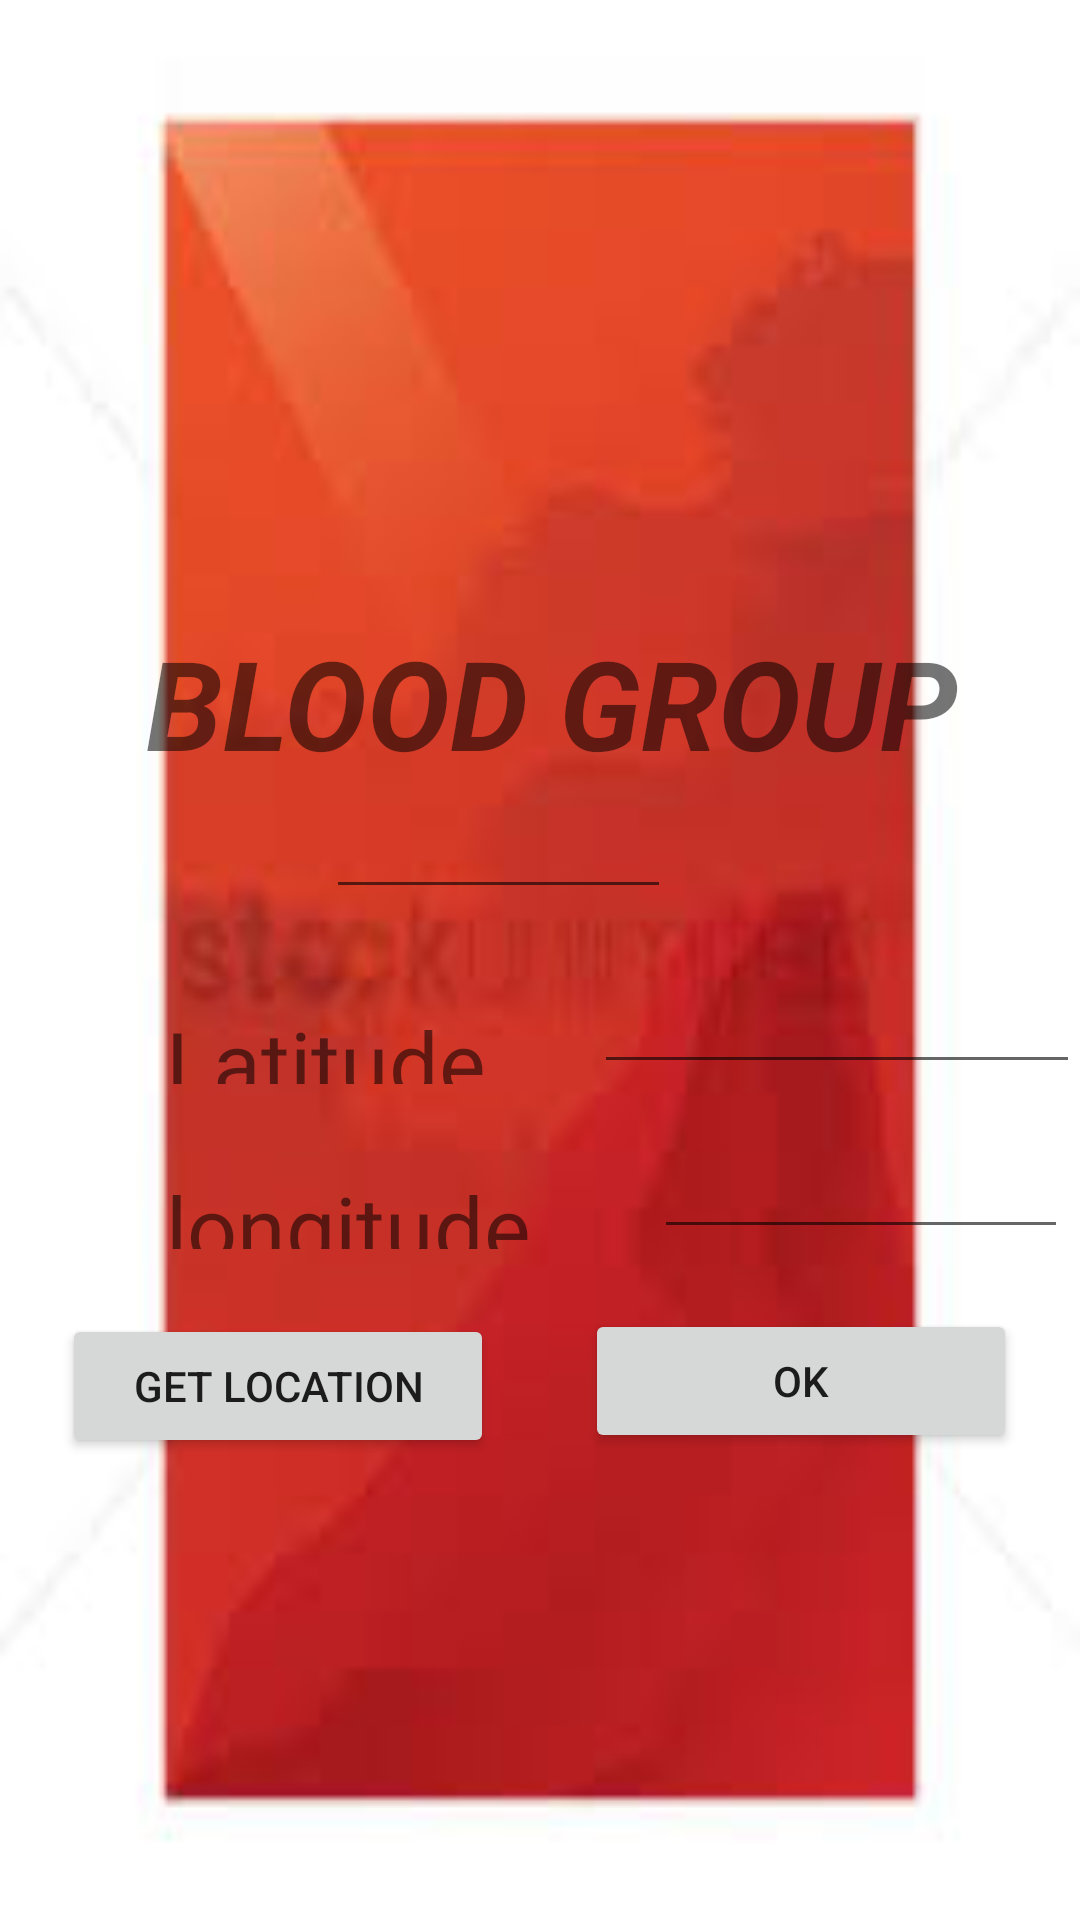

Layout XML and referenced resources for this Android screen:
<!-- AndroidManifest.xml: application theme AppThemeRegist -->
<!-- res/layout/activity_before_need.xml -->
<?xml version="1.0" encoding="utf-8"?>
<androidx.constraintlayout.widget.ConstraintLayout xmlns:android="http://schemas.android.com/apk/res/android"
    xmlns:app="http://schemas.android.com/apk/res-auto"
    xmlns:tools="http://schemas.android.com/tools"
    android:layout_width="match_parent"
    android:layout_height="match_parent"
    android:background="@drawable/red"
    tools:context=".before_need">

    <androidx.constraintlayout.widget.Guideline
        android:id="@+id/guideline1"
        android:layout_width="wrap_content"
        android:layout_height="wrap_content"
        android:orientation="horizontal"
        app:layout_constraintGuide_begin="20dp"
        app:layout_constraintGuide_percent="0.0"/>

    <androidx.constraintlayout.widget.Guideline
        android:id="@+id/guideline2"
        android:layout_width="wrap_content"
        android:layout_height="wrap_content"
        android:orientation="horizontal"
        app:layout_constraintGuide_begin="20dp"
        app:layout_constraintGuide_percent="0.3"/>

    <androidx.constraintlayout.widget.Guideline
        android:id="@+id/guideline3"
        android:layout_width="wrap_content"
        android:layout_height="wrap_content"
        android:orientation="horizontal"
        app:layout_constraintGuide_begin="20dp"
        app:layout_constraintGuide_percent="0.8"/>

    <androidx.constraintlayout.widget.Guideline
        android:id="@+id/guideline4"
        android:layout_width="wrap_content"
        android:layout_height="wrap_content"
        android:orientation="horizontal"
        app:layout_constraintGuide_begin="20dp"
        app:layout_constraintGuide_percent="1.0"/>

    <androidx.constraintlayout.widget.ConstraintLayout
        android:layout_width="352dp"
        android:layout_height="340dp"
        app:layout_constraintBottom_toTopOf="@+id/guideline3"
        app:layout_constraintEnd_toEndOf="parent"
        app:layout_constraintStart_toStartOf="parent"
        app:layout_constraintTop_toTopOf="@+id/guideline2"
        app:layout_constraintVertical_bias="0.186">

        <TextView
            android:id="@+id/textView"
            android:layout_width="348dp"
            android:layout_height="55dp"
            android:autoSizeTextType="uniform"
            android:text="    BLOOD GROUP"

            android:textStyle="bold|italic"
            app:layout_constraintBottom_toBottomOf="parent"
            app:layout_constraintEnd_toEndOf="parent"
            app:layout_constraintHorizontal_bias="0.826"
            app:layout_constraintStart_toStartOf="parent"
            app:layout_constraintTop_toTopOf="parent"
            app:layout_constraintVertical_bias="0.064" />

        <EditText
            android:id="@+id/ed_b"
            android:layout_width="115dp"
            android:layout_height="wrap_content"
            android:ellipsize="start"
            android:gravity="center_horizontal"

            app:layout_constraintBottom_toBottomOf="parent"
            app:layout_constraintEnd_toEndOf="parent"
            app:layout_constraintHorizontal_bias="0.441"
            app:layout_constraintStart_toStartOf="parent"
            app:layout_constraintTop_toBottomOf="@+id/textView"
            app:layout_constraintVertical_bias="0.0" />

        <LinearLayout
            android:id="@+id/linearLayout"
            android:layout_width="355dp"
            android:layout_height="wrap_content"
            android:orientation="horizontal"
            app:layout_constraintBottom_toBottomOf="parent"
            app:layout_constraintTop_toBottomOf="@+id/ed_b"
            app:layout_constraintVertical_bias="0.092"
            tools:layout_editor_absoluteX="-7dp">

            <TextView
                android:id="@+id/latitude"
                android:layout_width="194dp"
                android:layout_height="39dp"

                android:autoSizeTextType="uniform"
                android:text="       Latitude" />

            <EditText
                android:id="@+id/ed_letitude"
                android:layout_width="176dp"
                android:layout_height="wrap_content"


                />

        </LinearLayout>

        <LinearLayout
            android:id="@+id/linearLayout2"
            android:layout_width="361dp"
            android:layout_height="wrap_content"
            android:orientation="horizontal"
            app:layout_constraintBottom_toBottomOf="parent"
            app:layout_constraintStart_toStartOf="parent"
            app:layout_constraintTop_toBottomOf="@+id/linearLayout"
            app:layout_constraintVertical_bias="0.109">

            <TextView
                android:id="@+id/logitude"
                android:layout_width="214dp"
                android:layout_height="39dp"
                android:autoSizeTextType="uniform"

                android:text="       longitude" />

            <EditText
                android:id="@+id/ed_logitude"
                android:layout_width="138dp"
                android:layout_height="wrap_content"


                />


        </LinearLayout>


        <Button
            android:id="@+id/getLocation"
            android:layout_width="144dp"
            android:layout_height="wrap_content"


            android:layout_marginBottom="16dp"
            android:text="Get Location"
            app:layout_constraintBottom_toBottomOf="parent"
            app:layout_constraintEnd_toEndOf="parent"
            app:layout_constraintHorizontal_bias="0.08"
            app:layout_constraintStart_toStartOf="parent"
            app:layout_constraintTop_toBottomOf="@+id/linearLayout2"
            app:layout_constraintVertical_bias="0.45" />

        <Button
            android:id="@+id/ok"
            android:layout_width="144dp"
            android:layout_height="wrap_content"
            android:layout_marginTop="20dp"
            android:text="OK"
            app:layout_constraintBottom_toBottomOf="parent"
            app:layout_constraintEnd_toEndOf="parent"
            app:layout_constraintHorizontal_bias="0.919"
            app:layout_constraintStart_toStartOf="parent"
            app:layout_constraintTop_toBottomOf="@+id/linearLayout2"
            app:layout_constraintVertical_bias="0.0" />


    </androidx.constraintlayout.widget.ConstraintLayout>

</androidx.constraintlayout.widget.ConstraintLayout>
<!-- resources referenced by this layout -->
<resources>
  <!-- drawable red: jpg bitmap (drawable, 4039 bytes) -->
  <style name="AppThemeRegist" parent="Theme.AppCompat.Light.DarkActionBar">
          
          <item name="colorPrimary">@color/colorAccent</item>
          <item name="colorPrimaryDark">@color/colorPrimaryDark2</item>
          <item name="colorAccent">@color/colorText</item>
  
      </style>
  <color name="colorAccent">#D81B60</color>
  <color name="colorPrimaryDark2">#106991</color>
  <color name="colorText">#ffffff</color>
</resources>
